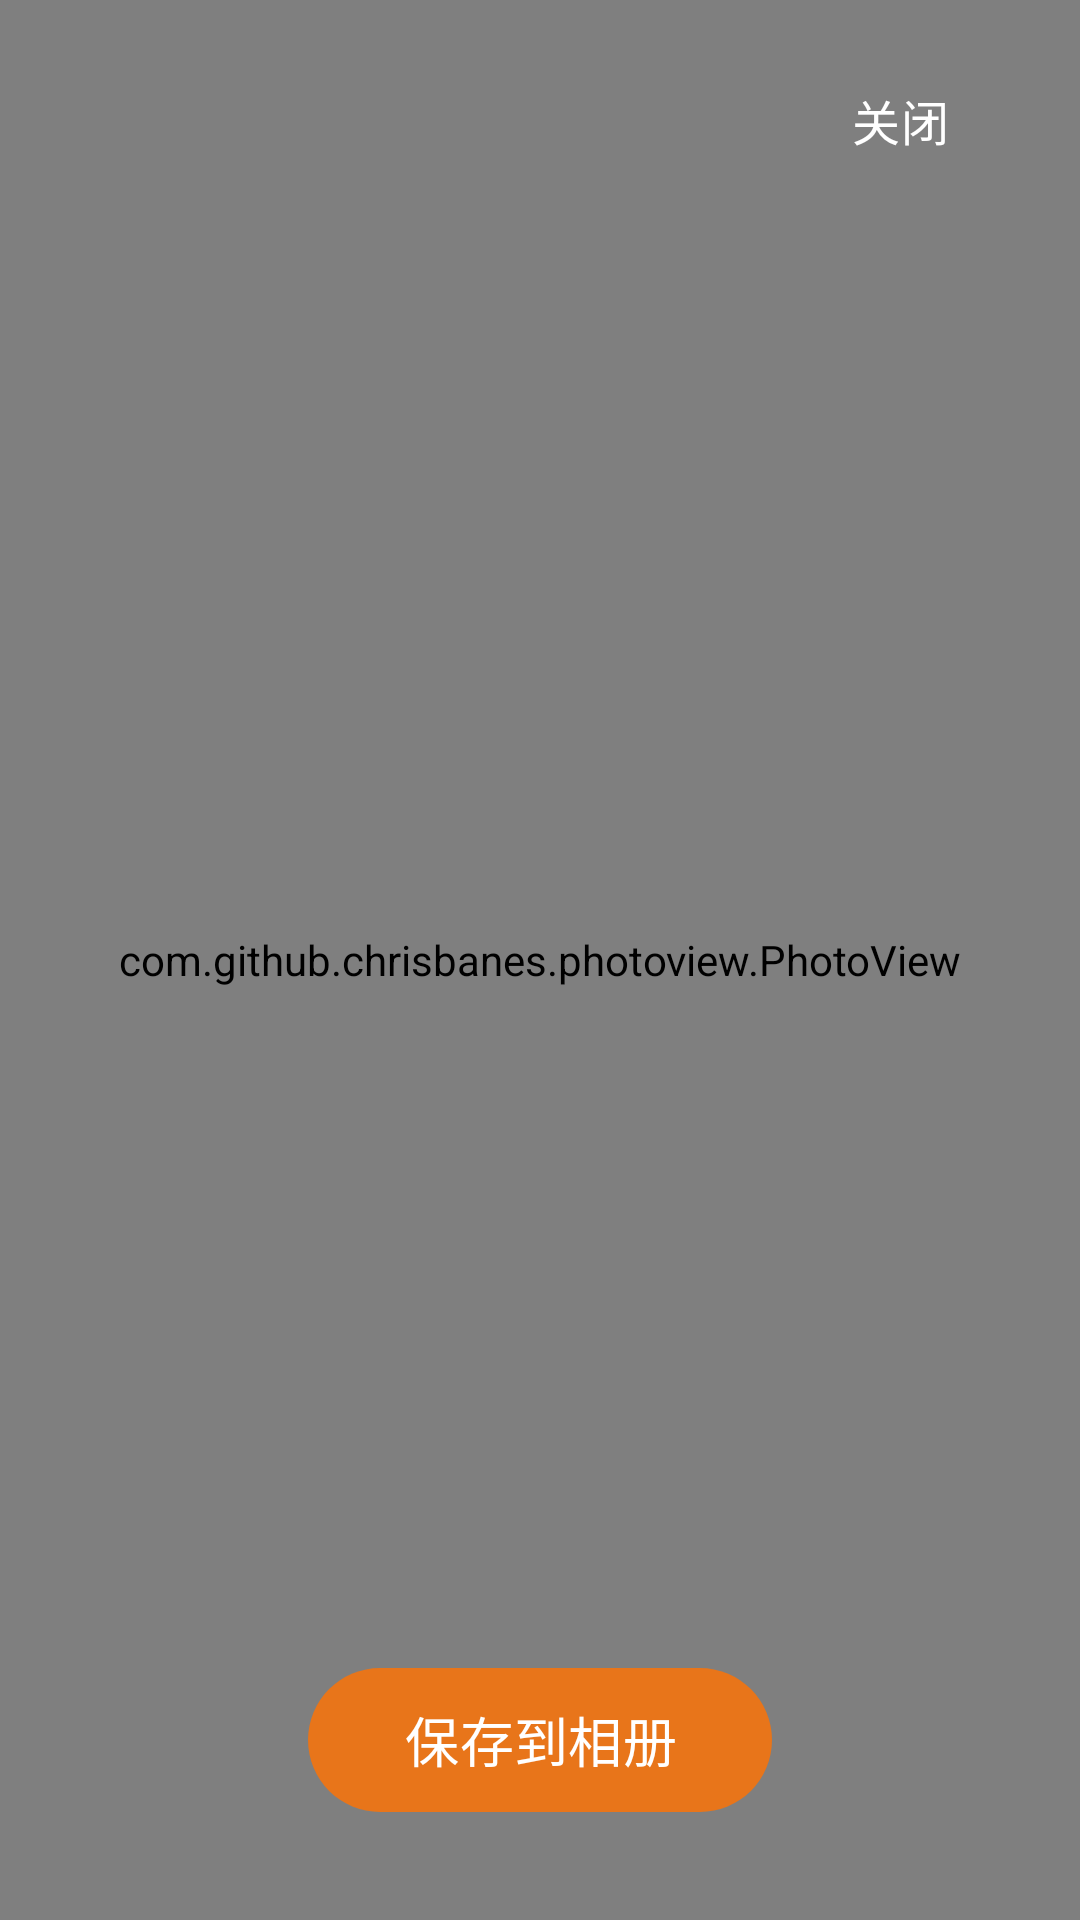

The Android layout XML behind this screen, and the referenced resources:
<!-- AndroidManifest.xml: application theme Theme.PigeonNest -->
<!-- res/layout/dialog_image_viewer.xml -->
<?xml version="1.0" encoding="utf-8"?>
<FrameLayout xmlns:android="http://schemas.android.com/apk/res/android"
    xmlns:app="http://schemas.android.com/apk/res-auto"
    android:layout_width="match_parent"
    android:layout_height="match_parent"
    android:background="@android:color/black">

    <com.github.chrisbanes.photoview.PhotoView
        android:id="@+id/photo_view"
        android:layout_width="match_parent"
        android:layout_height="match_parent"
        android:layout_gravity="center" />

    <com.google.android.material.button.MaterialButton
        android:id="@+id/button_save"
        style="@style/Widget.Material3.Button"
        android:layout_width="wrap_content"
        android:layout_height="56dp"
        android:layout_gravity="bottom|center_horizontal"
        android:layout_marginBottom="32dp"
        android:paddingHorizontal="32dp"
        android:text="保存到相册"
        android:textSize="18sp"
        app:backgroundTint="@color/primary" />

    <com.google.android.material.button.MaterialButton
        android:id="@+id/button_close"
        style="@style/Widget.Material3.Button.TextButton"
        android:layout_width="wrap_content"
        android:layout_height="48dp"
        android:layout_gravity="top|end"
        android:layout_marginTop="16dp"
        android:layout_marginEnd="16dp"
        android:text="关闭"
        android:textColor="@android:color/white"
        android:textSize="16sp" />

</FrameLayout>
<!-- resources referenced by this layout -->
<resources>
  <color name="primary">#E8751A</color>
  <style name="Theme.PigeonNest" parent="Theme.Material3.Light.NoActionBar">
          <item name="colorPrimary">@color/primary</item>
          <item name="colorPrimaryDark">@color/primary_dark</item>
          <item name="colorAccent">@color/primary</item>
          <item name="android:colorBackground">@color/background</item>
          <item name="colorSurface">@color/surface</item>
          <item name="colorOnPrimary">@color/text_on_primary</item>
          <item name="colorOnSurface">@color/text_primary</item>
          <item name="android:statusBarColor">@color/background</item>
          <item name="android:windowLightStatusBar">true</item>
          <item name="android:navigationBarColor">@color/surface</item>
      </style>
  <color name="primary_dark">#A64B0F</color>
  <color name="background">#FAF7F2</color>
  <color name="surface">#FFFFFF</color>
  <color name="text_on_primary">#FFFFFF</color>
  <color name="text_primary">#2E2E28</color>
</resources>
